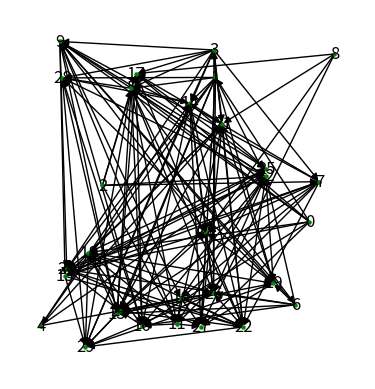

Reproduce this figure in Python. (Note: this script raises an exception after producing the figure.)
# %%
import networkx as nx
import random
from itertools import combinations
import matplotlib.pyplot as plt
import numpy as np

# In the following script we are going to generate a random graph

## First, we generate 12 random nodes in the horizontal space (0,3) and vertical space (0,3)
random.seed(46)
pos = {i:(random.random() * 3.0, random.random() * 3.0) for i in range(30)}

## Second, we create an edge list by a given probability.
edge_list = []
for node_pair in combinations(list(range(30)), 2):
    exist_prob = random.random()
    if exist_prob > 0.7:
        edge_list.append(node_pair)
    else:
        continue

## Now, we can create the graph based on the positions and edge list.

G = nx.from_edgelist(edge_list, create_using=nx.DiGraph)
fig, ax = plt.subplots()
nx.draw_networkx(G, pos=pos, with_labels=True, ax=ax, node_color='green', node_size = 5)
# plt.tight_layout()
ax.set_aspect("equal")  # set the equal scale of horizontal and vertical
ax.axis("off")  # remove the frame of the generated figure
plt.savefig(
    "/Users/sukeluo/Documents/UB/Courses/25Spring/CIE500/CIE500_LL/week3/examplegraph.jpg",
    dpi=300,
    bbox_inches="tight",
)


## We can use networkx to get the graph's adjacency matrix
def bmatrix(
    a,
):  # reference source: https://stackoverflow.com/questions/17129290/numpy-2d-and-1d-array-to-latex-bmatrix
    """Returns a LaTeX bmatrix

    :a: numpy array
    :returns: LaTeX bmatrix as a string
    """
    if len(a.shape) > 2:
        raise ValueError("bmatrix can at most display two dimensions")
    lines = str(a).replace("[", "").replace("]", "").splitlines()
    rv = [r"\begin{bmatrix}"]
    rv += ["  " + " & ".join(l.split()) + r"\\" for l in lines]
    rv += [r"\end{bmatrix}"]
    return "\n".join(rv)


A = nx.adjacency_matrix(G, nodelist=list(G.nodes())).toarray()

# print(f"The latex version of adjacency matrix is \n {bmatrix(A)}")


# Now let's add a self-loop to the network

G.add_edge(7, 7)


fig, ax = plt.subplots()
nx.draw_networkx(G, pos=pos, with_labels=True, ax=ax, arrowstyle="<|-", style="dashed")
plt.tight_layout()
ax.set_aspect("equal")  # set the equal scale of horizontal and vertical
ax.axis("off")  # remove the frame of the generated figure
plt.savefig(
    "//Users/sukeluo/Documents/UB/Courses/25Spring/CIE500/CIE500_LL/week3/examplegraph_selfloop.jpg",
    dpi=300,
    bbox_inches="tight",
)

# Finally, we can get the edgelist and adjancency matrix from Graph directly.

print(f"The adjancency matrix of G is \n {nx.adjacency_matrix(G).toarray()}")

print(f"The edge list of G is \n {nx.to_edgelist(G)}")

# Compute network characteristics
num_nodes = G.number_of_nodes()
num_edges = G.number_of_edges()
avg_degree = sum(dict(G.degree()).values()) / num_nodes
diameter = nx.diameter(G.to_undirected()) if nx.is_connected(G.to_undirected()) else None
shortest_path_length = nx.shortest_path_length(G, source=3, target=28)
avg_shortest_path = nx.average_shortest_path_length(G.to_undirected()) if nx.is_connected(G.to_undirected()) else None
in_degrees = dict(G.in_degree())
out_degrees = dict(G.out_degree())

degree_centrality = nx.degree_centrality(G)
betweenness_centrality = nx.betweenness_centrality(G)
closeness_centrality = nx.closeness_centrality(G)

# Plot degree distribution
degrees = [deg for _, deg in G.degree()]
plt.figure(figsize=(8, 6))
plt.hist(degrees, bins=range(1, max(degrees) + 2), align="left", edgecolor="black", alpha=0.7)
plt.xlabel("Degree")
plt.ylabel("Frequency")
plt.title("Degree Distribution")
plt.grid(axis="y", linestyle="--", alpha=0.7)
plt.show()

# Plot centrality distributions
fig, axes = plt.subplots(1, 3, figsize=(18, 5))

axes[0].hist(degree_centrality.values(), bins=20, edgecolor="black", alpha=0.7)
axes[0].set_title("Degree Centrality Distribution")
axes[0].set_xlabel("Degree Centrality")
axes[0].set_ylabel("Frequency")

axes[1].hist(betweenness_centrality.values(), bins=20, edgecolor="black", alpha=0.7)
axes[1].set_title("Betweenness Centrality Distribution")
axes[1].set_xlabel("Betweenness Centrality")
axes[1].set_ylabel("Frequency")

axes[2].hist(closeness_centrality.values(), bins=20, edgecolor="black", alpha=0.7)
axes[2].set_title("Closeness Centrality Distribution")
axes[2].set_xlabel("Closeness Centrality")
axes[2].set_ylabel("Frequency")

plt.tight_layout()
# plt.show()
print(f"Number of Nodes: {num_nodes}")
print(f"Number of Edges: {num_edges}")
print(f"Average Degree: {avg_degree}")
print(f"Degree Centrality: {degree_centrality}")
print(f"Diameter: {diameter}")
print(f"Shortest Path Length: {shortest_path_length}")
print(f"Average Shortest Path Length: {avg_shortest_path}")
print(f"In-Degree Distribution: {in_degrees}")
print(f"Out-Degree Distribution: {out_degrees}")
print(f"Degree Centrality: {[degree_centrality[n] for n in G.nodes()]}")
print(f"Betweenness Centrality: {[betweenness_centrality[n] for n in G.nodes()]}")
print(f"Closeness Centrality: {[closeness_centrality[n] for n in G.nodes()]}")

'''''
Graph Characteristics:
- The  directed graph contains 30 nodes and 155 edges.
- The average degree of the nodes is 10.3.
- The averagr shortest path length is 1.66.

Node and Path Characteristics:
- The degree distribution suggests the presence of a mix of highly connected nodes and sparsely connected nodes.
- Some nodes act as important intermediaries, as seen in the betweenness centrality distribution.
- Closeness centrality highlights nodes that are relatively well-connected in terms of shortest paths.
'''''

# %%
